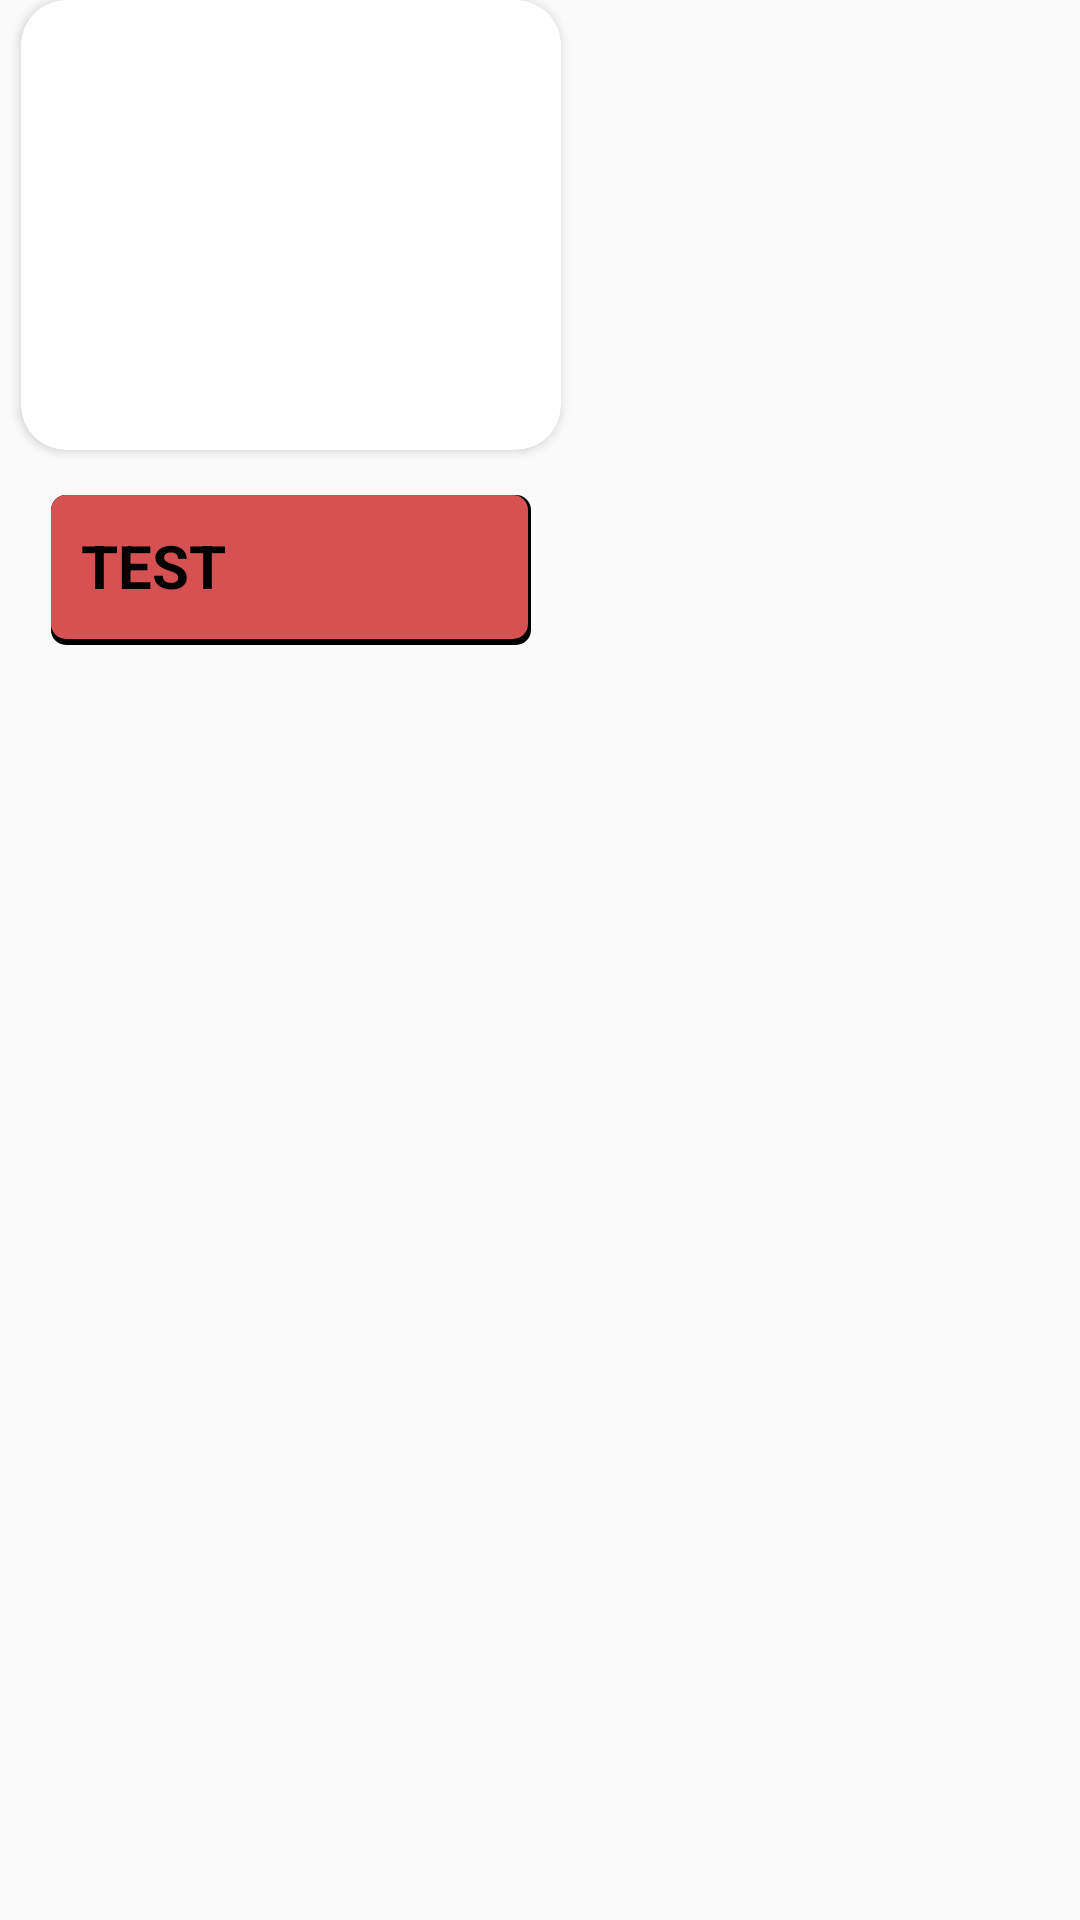

The Android layout XML behind this screen, and the referenced resources:
<!-- AndroidManifest.xml: application theme Theme.YemekTarifleriZ -->
<!-- res/layout/mainreyclerrow.xml -->
<?xml version="1.0" encoding="utf-8"?>
<LinearLayout
    xmlns:android="http://schemas.android.com/apk/res/android"
    xmlns:app="http://schemas.android.com/apk/res-auto"
    android:orientation="vertical"
    android:layout_width="match_parent"
    android:layout_height="wrap_content"
    app:cardUseCompatPadding="true"
    android:layout_marginTop="15dp"
    >


    <androidx.cardview.widget.CardView
        android:layout_width="wrap_content"
        android:layout_height="wrap_content"
        android:elevation="15dp"
        app:cardCornerRadius="15dp"
        android:layout_marginLeft="7dp"
        >
        <com.google.android.material.imageview.ShapeableImageView
            app:shapeAppearanceOverlay="@style/cornerFamily"
            android:padding="10dp"
            android:id="@+id/mainRecyclerImageView"
            android:layout_width="180dp"
            android:layout_height="150dp"
            android:adjustViewBounds="true"
            app:layout_constraintEnd_toEndOf="parent"
            app:layout_constraintStart_toStartOf="parent"
            app:layout_constraintTop_toTopOf="parent"
            app:srcCompat="@drawable/ic_launcher_background"

            />

    </androidx.cardview.widget.CardView>



<LinearLayout
    android:layout_width="match_parent"
    android:layout_height="wrap_content"
    android:layout_marginTop="15sp"
    android:layout_marginLeft="15sp">
    <TextView
        android:layout_marginLeft="2dp"
        android:padding="10sp"
        android:id="@+id/mainRecyclerViewName"
        android:layout_width="160dp"
        android:layout_height="50dp"
        android:background="@drawable/shadow2"
        android:text="TEST"
        android:textColor="@color/black"
        android:textSize="20dp"
        android:textStyle="bold"></TextView>
</LinearLayout>






</LinearLayout>
<!-- resources referenced by this layout -->
<resources>
  <!-- drawable shadow2 (drawable) -->
  <?xml version="1.0" encoding="utf-8"?>
  <layer-list xmlns:android="http://schemas.android.com/apk/res/android">
      <item >
          <shape
              android:shape="rectangle">
              <solid android:color="@color/black" />
              <corners android:radius="5dp"/>
          </shape>
      </item>
      <item android:right="1dp"  android:bottom="2dp">
          <shape
              android:shape="rectangle">
              <solid android:color="#D65151"/>
              <corners android:radius="5dp"/>
          </shape>
      </item>
  
  </layer-list>
  <style name="cornerFamily" parent="">
  
          <item name="cornerFamily">rounded</item>
          <item name="cornerSize">10dp</item>
          <item name="cornerRadius">10dp</item>
      </style>
  <style name="Theme.YemekTarifleriZ" parent="Theme.AppCompat.DayNight.DarkActionBar">
          
          <item name="colorPrimary">#161516</item>
          <item name="colorPrimaryVariant">@color/black</item>
          <item name="colorOnPrimary">@color/white</item>
          
          <item name="colorSecondary">@color/teal_200</item>
          <item name="colorSecondaryVariant">@color/teal_700</item>
          <item name="colorOnSecondary">@color/black</item>
          
          <item name="android:statusBarColor" tools:targetApi="l">?attr/colorPrimaryVariant</item>
          
      </style>
  <!-- not gathered from this repository: default colours our renderer supplied (Android Studio template values) -->
  <color name="teal_200">#FF03DAC5</color>
  <color name="teal_700">#FF018786</color>
  <color name="black">#FF000000</color>
  <color name="white">#FFFFFFFF</color>
</resources>
